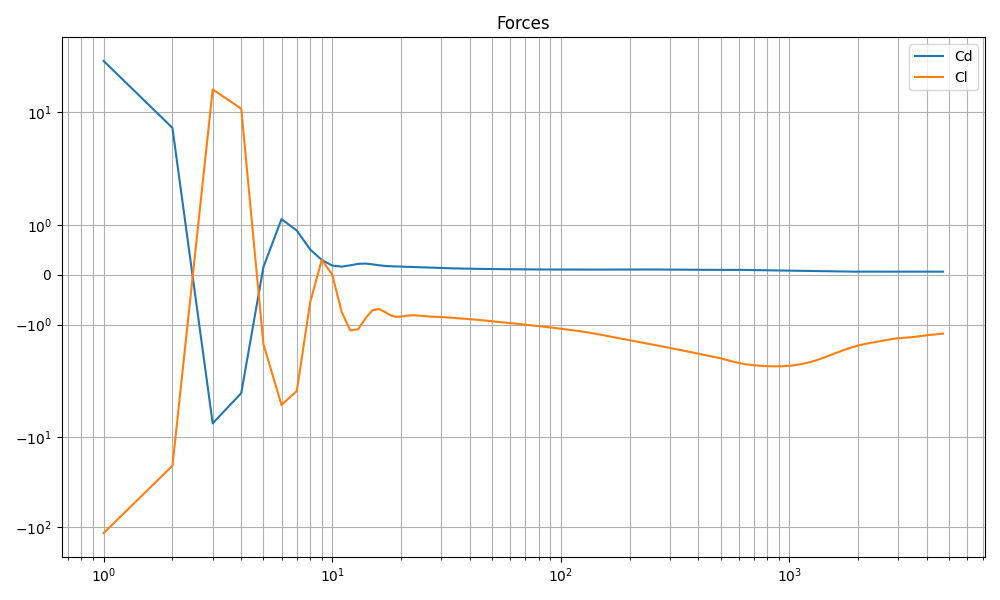

Data behind this chart, as committed beside it:
Time; Cd; Cl
1.0; 37.39; -117.7
2.0; 6.712; -20.94
3.0; -7.038; 17.99
4.0; -3.238; 10.96
5.0; 0.1518; -1.392
6.0; 1.115; -4.384
7.0; 0.8857; -3.065
8.0; 0.5081; -0.5648
9.0; 0.2958; 0.2967
10.0; 0.1826; 0.002962
11.0; 0.1619; -0.749
12.0; 0.1879; -1.12
13.0; 0.2174; -1.094
14.0; 0.2223; -0.8723
15.0; 0.2074; -0.712
16.0; 0.1891; -0.6884
17.0; 0.1757; -0.7472
18.0; 0.1691; -0.8158
19.0; 0.1653; -0.8445
20.0; 0.1622; -0.8421
21.0; 0.1588; -0.8263
22.0; 0.1551; -0.8157
23.0; 0.1515; -0.8154
24.0; 0.1482; -0.8228
25.0; 0.1451; -0.8318
26.0; 0.1423; -0.8383
27.0; 0.1397; -0.842
28.0; 0.1373; -0.8444
29.0; 0.1352; -0.8468
30.0; 0.1332; -0.8499
31.0; 0.1312; -0.8537
32.0; 0.1294; -0.8581
33.0; 0.1278; -0.8626
34.0; 0.1263; -0.867
35.0; 0.1249; -0.8714
36.0; 0.1237; -0.8755
37.0; 0.1225; -0.8798
38.0; 0.1214; -0.884
39.0; 0.1204; -0.8883
40.0; 0.1194; -0.8925
41.0; 0.1185; -0.8967
42.0; 0.1176; -0.9007
43.0; 0.1168; -0.9048
44.0; 0.1161; -0.9088
45.0; 0.1154; -0.913
46.0; 0.1148; -0.9174
47.0; 0.1143; -0.9217
48.0; 0.1138; -0.926
49.0; 0.1132; -0.9301
50.0; 0.1127; -0.934
51.0; 0.1122; -0.9377
52.0; 0.1117; -0.9412
53.0; 0.1113; -0.9449
54.0; 0.1109; -0.9489
55.0; 0.1104; -0.9527
56.0; 0.1101; -0.9565
57.0; 0.1097; -0.9601
58.0; 0.1094; -0.9633
59.0; 0.109; -0.9667
60.0; 0.1087; -0.9702
... 4,638 more rows
